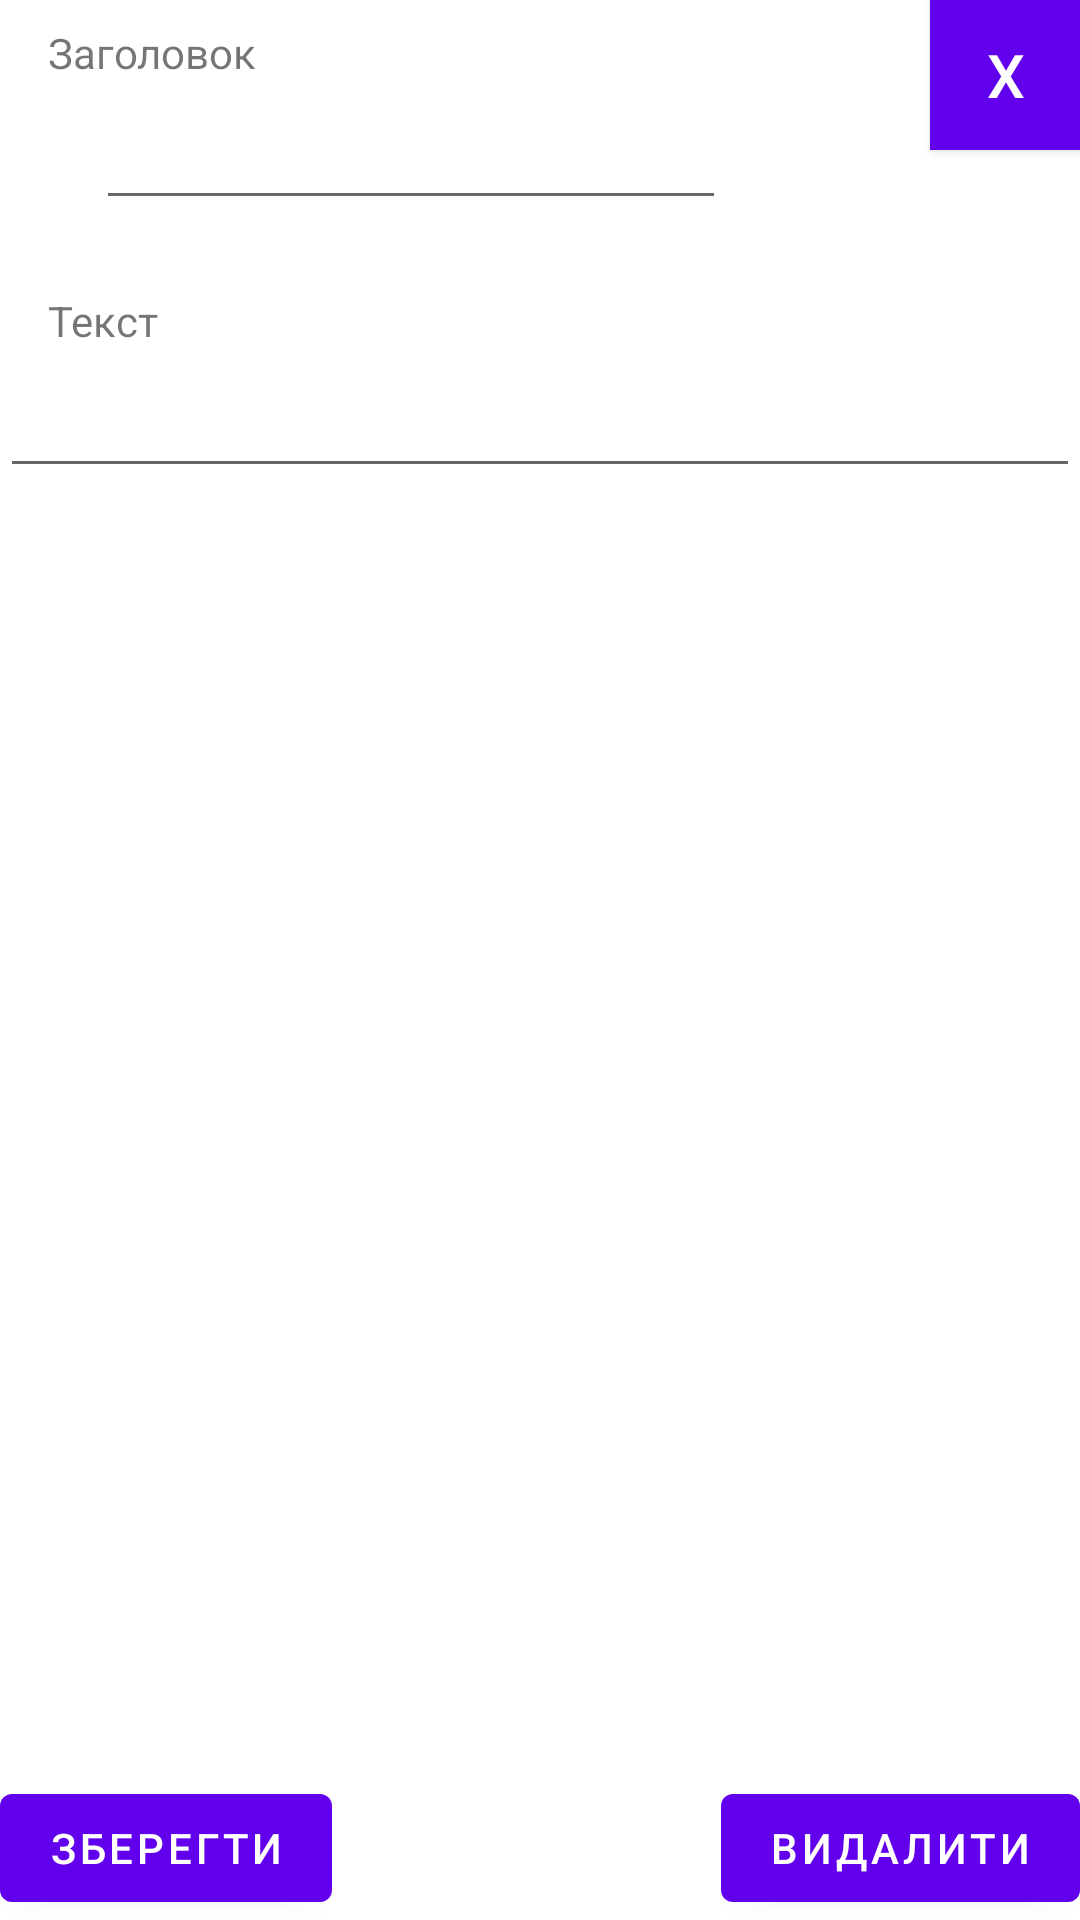

Here is an Android app screen rendered from its layout file. Give the layout XML and the strings, colors and styles it references.
<!-- AndroidManifest.xml: application theme Theme.Organaize -->
<!-- res/layout/activity_edit_notes.xml -->
<?xml version="1.0" encoding="utf-8"?>

<androidx.constraintlayout.widget.ConstraintLayout xmlns:android="http://schemas.android.com/apk/res/android"
    xmlns:app="http://schemas.android.com/apk/res-auto"
    xmlns:tools="http://schemas.android.com/tools"
    android:layout_width="match_parent"
    android:layout_height="match_parent"
    tools:context=".notes.EditNotesActivity">

    <Button
        android:id="@+id/note_edit_button_delete"
        android:layout_width="wrap_content"
        android:layout_height="wrap_content"
        android:text="@string/edit_telephone_button_delete"
        android:onClick="onDeleteContact"
        app:layout_constraintBottom_toBottomOf="parent"
        app:layout_constraintEnd_toEndOf="parent" />

    <Button
        android:id="@+id/note_edit_button_cancel"
        android:layout_width="50dp"
        android:layout_height="50dp"
        android:background="@color/cardview_dark_background"
        android:onClick="onCancel"
        android:text="X"
        android:textSize="20dp"
        app:layout_constraintEnd_toEndOf="parent"
        app:layout_constraintTop_toTopOf="parent" />

    <Button
        android:id="@+id/note_edit_button_save"
        android:layout_width="wrap_content"
        android:layout_height="wrap_content"
        android:text="@string/edit_telephone_button_save"
        android:onClick="onCancel"
        app:layout_constraintBottom_toBottomOf="parent"
        app:layout_constraintStart_toStartOf="parent" />

    <EditText
        android:id="@+id/note_edit_form_text"
        android:layout_width="0dp"
        android:layout_height="wrap_content"
        android:layout_marginTop="48dp"
        android:ems="10"
        android:gravity="start|top"
        android:inputType="textMultiLine"
        app:layout_constraintEnd_toEndOf="parent"
        app:layout_constraintStart_toStartOf="parent"
        app:layout_constraintTop_toBottomOf="@+id/note_edit_form_title" />

    <EditText
        android:id="@+id/note_edit_form_title"
        android:layout_width="wrap_content"
        android:layout_height="wrap_content"
        android:layout_marginStart="32dp"
        android:layout_marginTop="32dp"
        android:ems="10"
        android:inputType="textPersonName"
        app:layout_constraintStart_toStartOf="parent"
        app:layout_constraintTop_toTopOf="parent" />

    <TextView
        android:id="@+id/textView"
        android:layout_width="wrap_content"
        android:layout_height="wrap_content"
        android:layout_marginStart="16dp"
        android:layout_marginTop="24dp"
        android:text="@string/text"
        app:layout_constraintStart_toStartOf="parent"
        app:layout_constraintTop_toBottomOf="@+id/note_edit_form_title" />

    <TextView
        android:id="@+id/textView3"
        android:layout_width="wrap_content"
        android:layout_height="wrap_content"
        android:layout_marginStart="16dp"
        android:layout_marginTop="8dp"
        android:text="@string/title"
        app:layout_constraintStart_toStartOf="parent"
        app:layout_constraintTop_toTopOf="parent" />

</androidx.constraintlayout.widget.ConstraintLayout>
<!-- resources referenced by this layout -->
<resources>
  <string name="edit_telephone_button_delete">Видалити</string>
  <string name="edit_telephone_button_save">Зберегти</string>
  <string name="text">Текст</string>
  <string name="title">Заголовок</string>
  <style name="Theme.Organaize" parent="Theme.MaterialComponents.DayNight.DarkActionBar">
          
          <item name="colorPrimary">@color/purple_500</item>
          <item name="colorPrimaryVariant">@color/purple_700</item>
          <item name="colorOnPrimary">@color/white</item>
          
          <item name="colorSecondary">@color/teal_200</item>
          <item name="colorSecondaryVariant">@color/teal_700</item>
          <item name="colorOnSecondary">@color/black</item>
          
          <item name="android:statusBarColor" tools:targetApi="l">?attr/colorPrimaryVariant</item>
          
      </style>
  <!-- not gathered from this repository: default colours our renderer supplied (Android Studio template values) -->
  <color name="purple_500">#FF6200EE</color>
  <color name="purple_700">#FF3700B3</color>
  <color name="teal_200">#FF03DAC5</color>
  <color name="teal_700">#FF018786</color>
  <color name="black">#FF000000</color>
  <color name="white">#FFFFFFFF</color>
</resources>
